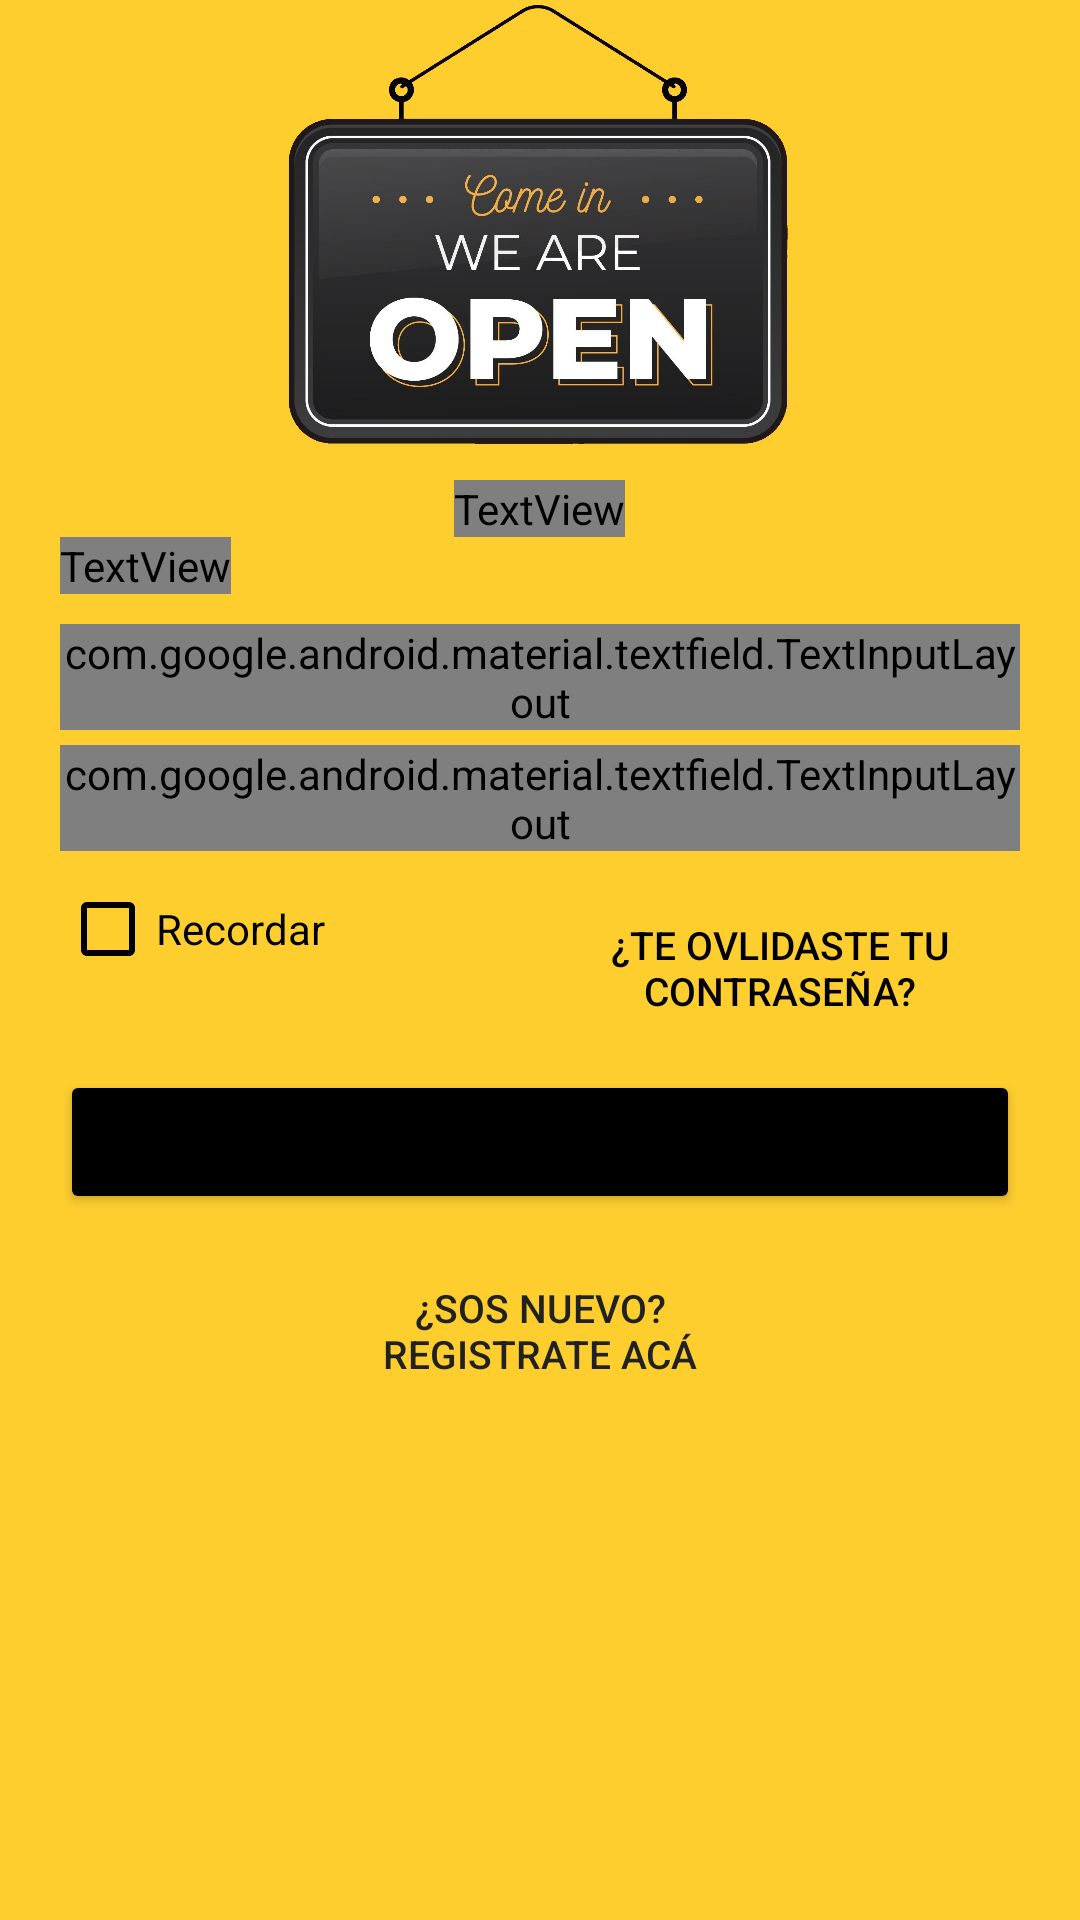

Here is an Android app screen rendered from its layout file. Give the layout XML and the strings, colors and styles it references.
<!-- AndroidManifest.xml: application theme AppTheme -->
<!-- res/layout/fragment_login_register.xml -->
<?xml version="1.0" encoding="utf-8"?>
<LinearLayout xmlns:android="http://schemas.android.com/apk/res/android"
    xmlns:app="http://schemas.android.com/apk/res-auto"
    xmlns:tools="http://schemas.android.com/tools"
    android:layout_width="match_parent"
    android:layout_height="match_parent"
    tools:context=".loginregister.login_register"
    android:orientation="vertical"
    android:background="#fece2f"
    android:paddingLeft="20dp"
    android:paddingRight="20dp">

    <ImageView
        android:id="@+id/imagen_qnet"
        android:layout_width="wrap_content"
        android:layout_height="150dp"
        android:layout_gravity="center"
        app:srcCompat="@drawable/welcome"
        android:layout_marginTop="0dp"/>

    <TextView
        android:layout_width="wrap_content"
        android:layout_height="wrap_content"
        android:layout_gravity="center"
        android:fontFamily="@font/helvetica_now_text_ext_bd_ita"
        android:text="@string/bienvenidos"
        android:textColor="@color/colorPrimaryDark"
        android:textSize="25sp"
        android:layout_marginTop="10dp"/>
    <TextView
        android:layout_width="wrap_content"
        android:layout_height="wrap_content"
        android:text="@string/logueateparacontinuar"
        android:fontFamily="@font/helvetica_now_text_light"
        android:textColor="@color/colorPrimaryDark"
        android:textSize="18sp"/>

    <LinearLayout
        android:layout_width="match_parent"
        android:layout_height="wrap_content"
        android:orientation="vertical"
        android:layout_marginTop="10dp">

        <com.google.android.material.textfield.TextInputLayout
            android:id="@+id/user"
            android:layout_width="match_parent"
            android:layout_height="wrap_content"
            android:hint="@string/mail"
            app:hintTextColor="@color/colorPrimaryDark"
            app:boxStrokeColor="@color/colorPrimaryDark"
            app:boxStrokeWidthFocused="2dp"
            app:startIconDrawable="@drawable/ic_person_black_24dp"
            app:startIconTint="@color/colorPrimaryDark"
            android:textColorHint="@color/colorPrimaryDark"
            android:inputType="textEmailSubject"
            style="@style/Widget.MaterialComponents.TextInputLayout.OutlinedBox">

            <com.google.android.material.textfield.TextInputEditText
                android:id="@+id/edtxt_eMail"
                android:layout_width="match_parent"
                android:layout_height="wrap_content"
                android:inputType="text"
                android:textColor="@color/colorPrimaryDark" />

        </com.google.android.material.textfield.TextInputLayout>

        <com.google.android.material.textfield.TextInputLayout
            android:id="@+id/password"
            android:layout_width="match_parent"
            android:layout_height="wrap_content"
            android:hint="@string/contra"
            app:passwordToggleEnabled="true"
            app:passwordToggleTint="@color/colorPrimaryDark"
            app:hintTextColor="@color/colorPrimaryDark"
            app:boxStrokeColor="@color/colorPrimaryDark"
            app:boxStrokeWidthFocused="2dp"
            app:startIconDrawable="@drawable/ic_lock_outline_black_24dp"
            app:startIconTint="@color/colorPrimaryDark"
            android:textColorHint="@color/colorPrimaryDark"
            style="@style/Widget.MaterialComponents.TextInputLayout.OutlinedBox"
            android:layout_marginTop="5dp">

            <com.google.android.material.textfield.TextInputEditText
                android:id="@+id/edtxt_Password"
                android:layout_width="match_parent"
                android:layout_height="wrap_content"
                android:inputType="textPassword"/>

        </com.google.android.material.textfield.TextInputLayout>

        <RelativeLayout
            android:layout_width="match_parent"
            android:layout_height="wrap_content"
            android:layout_marginTop="10dp">

            <CheckBox
                android:layout_width="wrap_content"
                android:layout_height="wrap_content"
                style="@style/Widget.AppCompat.CompoundButton.CheckBox"
                android:text="@string/recordar"
                android:buttonTint="@color/colorPrimaryDark"
                android:textColor="@color/colorPrimaryDark"/>

            <Button
                android:id="@+id/buttonForget"
                android:layout_width="150dp"
                android:layout_height="wrap_content"
                android:background="#00000000"
                android:textColor="@color/colorPrimaryDark"
                android:text="@string/te_ovlidaste_tu_contrase_a"
                android:textSize="13sp"
                android:layout_gravity="right"
                android:elevation="0dp"
                tools:ignore="RtlHardcoded"
                android:layout_margin="5dp"
                android:layout_alignParentRight="true"/>

            
        </RelativeLayout>

        


        <Button
            android:id="@+id/buttonNext"
            android:layout_width="match_parent"
            android:layout_height="wrap_content"
            android:layout_gravity="center"
            android:layout_marginTop="5dp"
            android:layout_marginBottom="5dp"
            android:backgroundTint="@color/colorPrimaryDark"
            android:elevation="5dp"
            android:text="@string/continuar"
            android:textColor="@color/colorAccent"
            />

        <Button
            android:id="@+id/buttonNew"
            android:layout_width="150dp"
            android:layout_height="wrap_content"
            android:background="#00000000"
            android:text="@string/sos_nuevo_registrate_ac"
            android:textSize="13sp"
            android:layout_gravity="center"
            android:elevation="0dp"
            tools:ignore="RtlHardcoded"
            android:layout_margin="10dp"
            android:textColor="@color/colorTextPrimary"/>

    </LinearLayout>

</LinearLayout>
<!-- resources referenced by this layout -->
<resources>
  <color name="colorAccent">#000000</color>
  <color name="colorPrimaryDark">#000000</color>
  <color name="colorTextPrimary">#212121</color>
  <!-- drawable welcome: jpg bitmap (drawable, 188362 bytes) -->
  <string name="bienvenidos">BIENVENIDOS, ESTÁ ABIERTO</string>
  <string name="continuar">CONTINUAR</string>
  <string name="contra">Contraseña</string>
  <string name="logueateparacontinuar">Logueate para continuar</string>
  <string name="mail">eMAIL</string>
  <string name="recordar">Recordar</string>
  <string name="sos_nuevo_registrate_ac">¿SOS NUEVO? REGISTRATE ACÁ</string>
  <string name="te_ovlidaste_tu_contrase_a">¿Te ovlidaste tu contraseña?</string>
  <style name="AppTheme" parent="Theme.AppCompat.Light.DarkActionBar">
          
          <item name="colorPrimary">@color/colorPrimary</item>
          <item name="colorPrimaryDark">@color/colorPrimaryDark</item>
          <item name="colorAccent">@color/colorAccent</item>
      </style>
  <color name="colorPrimary">#fece2f</color>
</resources>
